The GitHub repository arabyte-src/KENNY-YOLO contains a labelled image folder "gesture_captures" with 2 categories: like, open palm. Examples follow, each with its label.

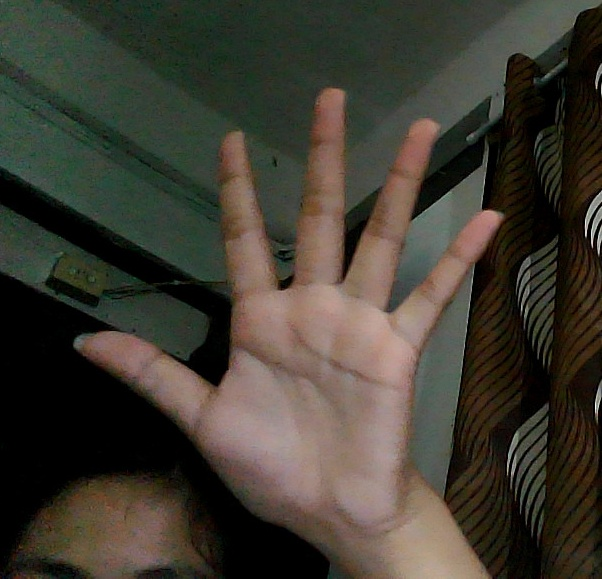
Label: open palm

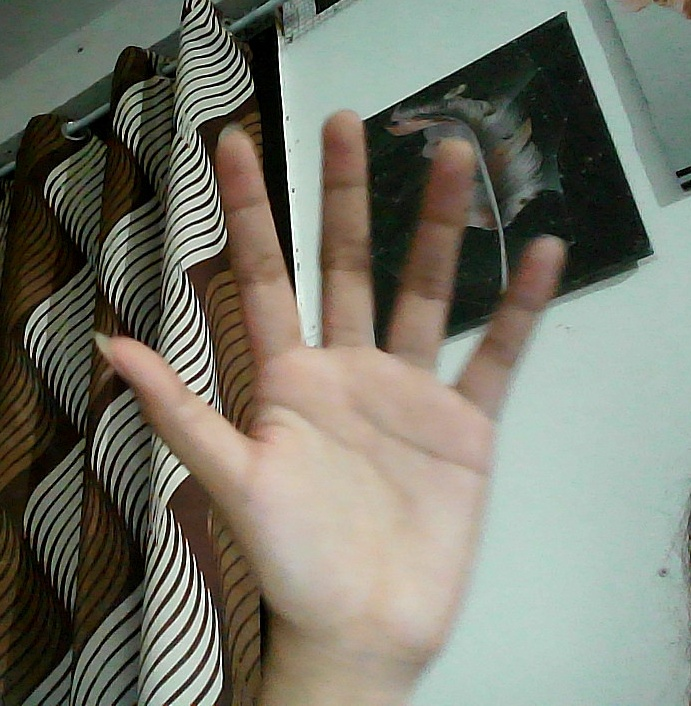
Label: open palm

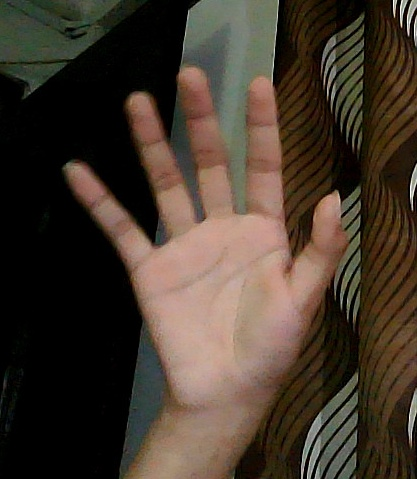
Label: open palm

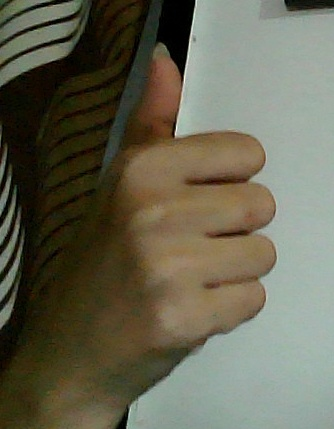
Label: like

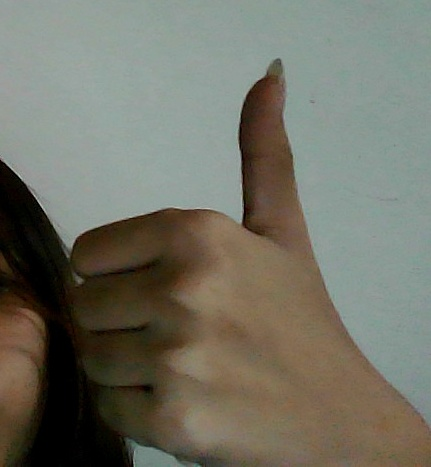
Label: like

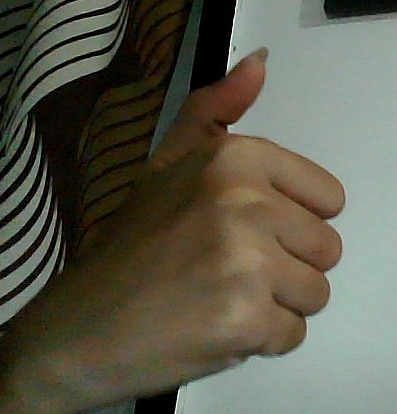
Label: like
